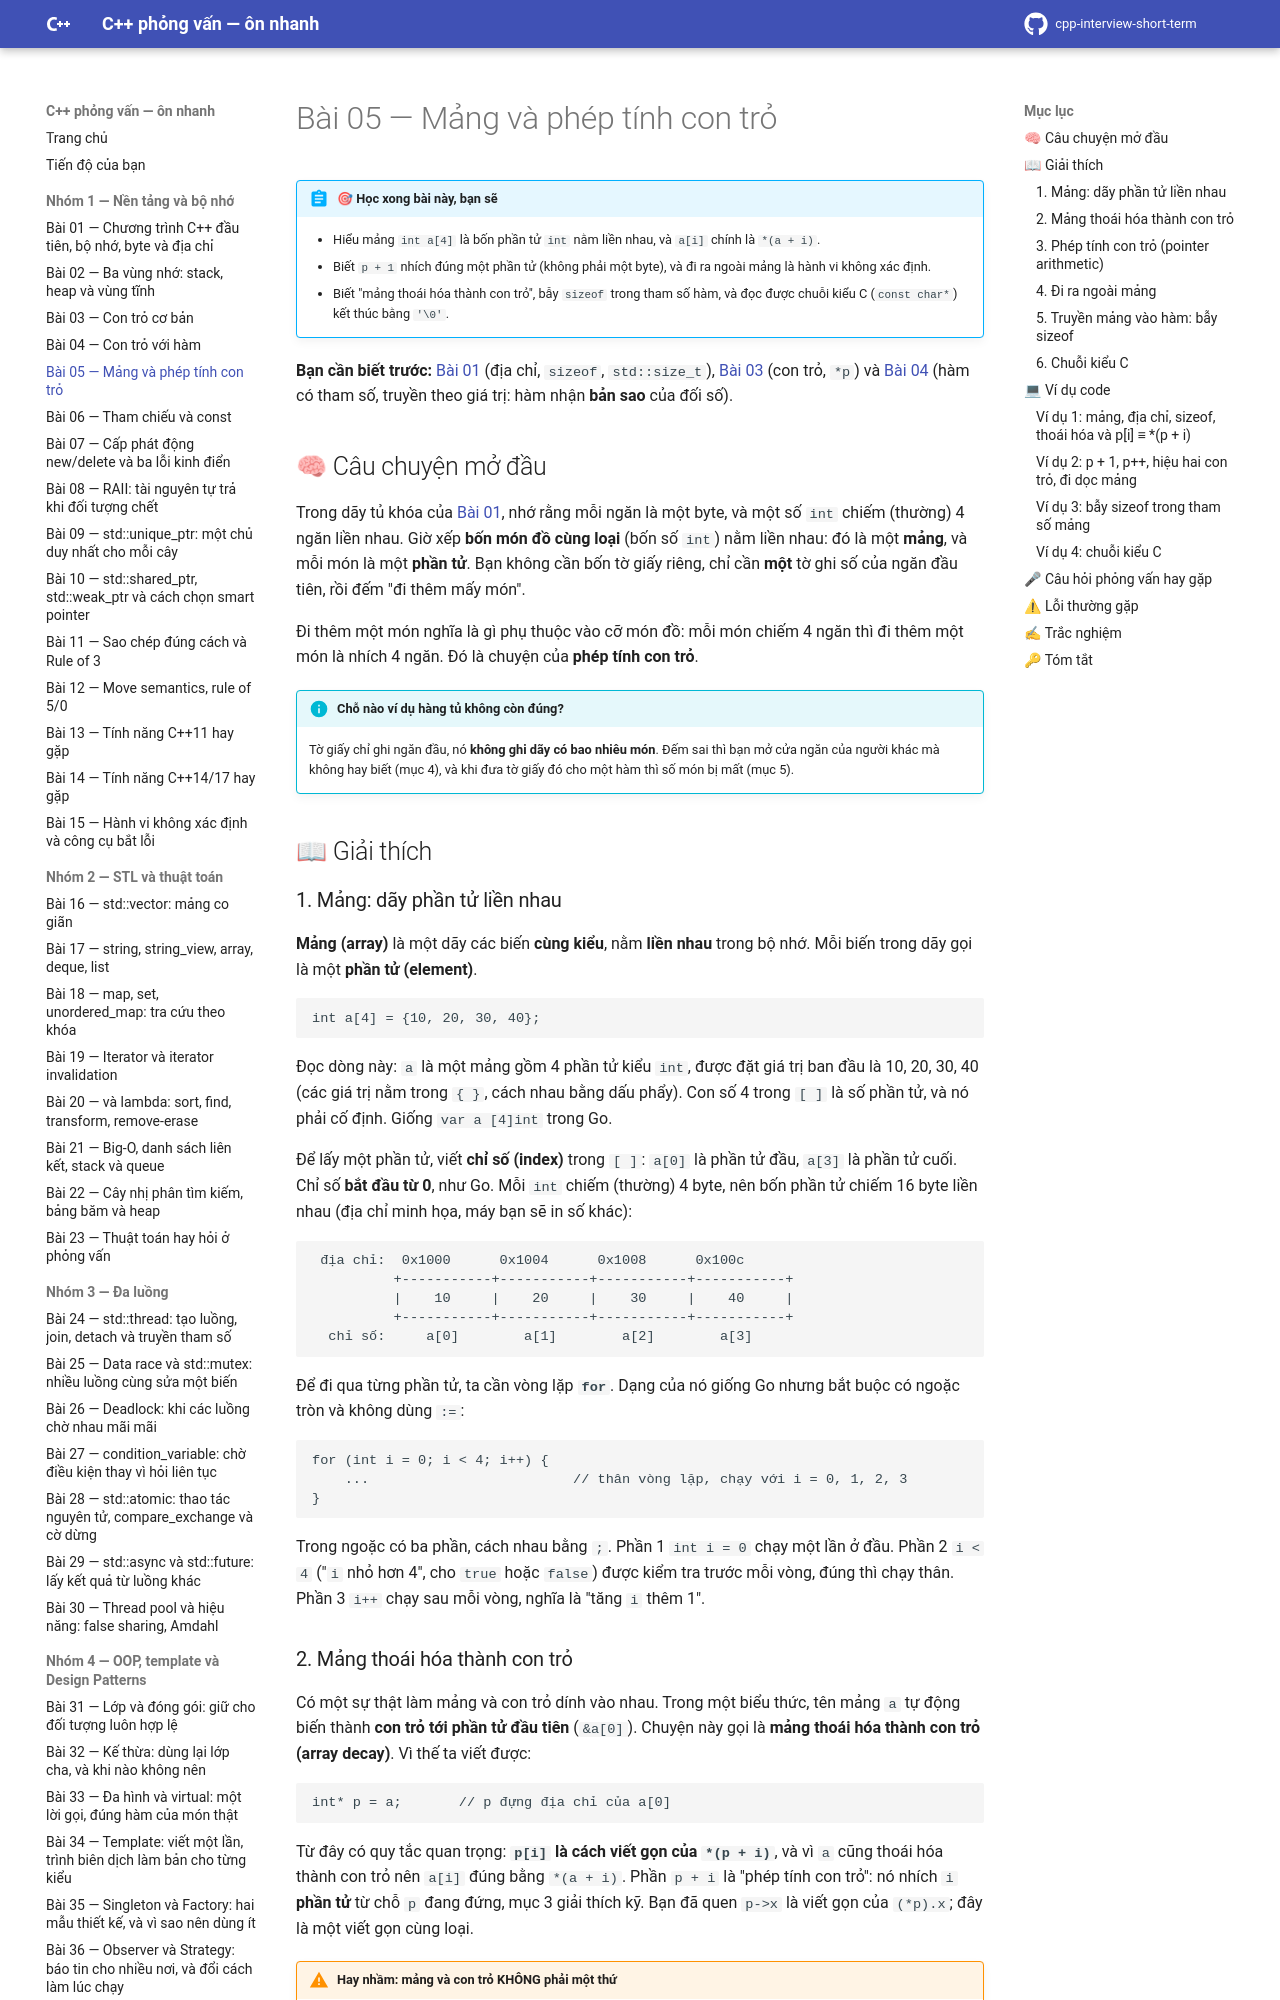

repository: hungnguyen010518/cpp-interview-short-term · page: nhom-1-nen-tang-bo-nho/05-mang-phep-tinh-con-tro/index.html · generator: mkdocs

# Bài 05 — Mảng và phép tính con trỏ

!!! abstract "🎯 Học xong bài này, bạn sẽ"
    - Hiểu mảng `int a[4]` là bốn phần tử `int` nằm liền nhau, và `a[i]` chính là `*(a + i)`.
    - Biết `p + 1` nhích đúng một phần tử (không phải một byte), và đi ra ngoài mảng là hành vi không xác định.
    - Biết "mảng thoái hóa thành con trỏ", bẫy `sizeof` trong tham số hàm, và đọc được chuỗi kiểu C (`const char*`) kết thúc bằng `'\0'`.

**Bạn cần biết trước:** [Bài 01](01-bo-nho-byte-dia-chi.md) (địa chỉ, `sizeof`, `std::size_t`), [Bài 03](03-con-tro-co-ban.md) (con trỏ, `*p`) và [Bài 04](04-con-tro-ham.md) (hàm có tham số, truyền theo giá trị: hàm nhận **bản sao** của đối số).

## 🧠 Câu chuyện mở đầu

Trong dãy tủ khóa của [Bài 01](01-bo-nho-byte-dia-chi.md), nhớ rằng mỗi ngăn là một byte, và một số `int` chiếm (thường) 4 ngăn liền nhau. Giờ xếp **bốn món đồ cùng loại** (bốn số `int`) nằm liền nhau: đó là một **mảng**, và mỗi món là một **phần tử**. Bạn không cần bốn tờ giấy riêng, chỉ cần **một** tờ ghi số của ngăn đầu tiên, rồi đếm "đi thêm mấy món".

Đi thêm một món nghĩa là gì phụ thuộc vào cỡ món đồ: mỗi món chiếm 4 ngăn thì đi thêm một món là nhích 4 ngăn. Đó là chuyện của **phép tính con trỏ**.

!!! info "Chỗ nào ví dụ hàng tủ không còn đúng?"
    Tờ giấy chỉ ghi ngăn đầu, nó **không ghi dãy có bao nhiêu món**. Đếm sai thì bạn mở cửa ngăn của người khác mà không hay biết (mục 4), và khi đưa tờ giấy đó cho một hàm thì số món bị mất (mục 5).

## 📖 Giải thích

### 1. Mảng: dãy phần tử liền nhau

**Mảng (array)** là một dãy các biến **cùng kiểu**, nằm **liền nhau** trong bộ nhớ. Mỗi biến trong dãy gọi là một **phần tử (element)**.

```text
int a[4] = {10, 20, 30, 40};
```

Đọc dòng này: `a` là một mảng gồm 4 phần tử kiểu `int`, được đặt giá trị ban đầu là 10, 20, 30, 40 (các giá trị nằm trong `{ }`, cách nhau bằng dấu phẩy). Con số 4 trong `[ ]` là số phần tử, và nó phải cố định. Giống `var a [4]int` trong Go.

Để lấy một phần tử, viết **chỉ số (index)** trong `[ ]`: `a[0]` là phần tử đầu, `a[3]` là phần tử cuối. Chỉ số **bắt đầu từ 0**, như Go. Mỗi `int` chiếm (thường) 4 byte, nên bốn phần tử chiếm 16 byte liền nhau (địa chỉ minh họa, máy bạn sẽ in số khác):

```text
 địa chỉ:  0x1000      0x1004      0x1008      0x100c
          +-----------+-----------+-----------+-----------+
          |    10     |    20     |    30     |    40     |
          +-----------+-----------+-----------+-----------+
  chỉ số:     a[0]        a[1]        a[2]        a[3]
```

Để đi qua từng phần tử, ta cần vòng lặp **`for`**. Dạng của nó giống Go nhưng bắt buộc có ngoặc tròn và không dùng `:=`:

```text
for (int i = 0; i < 4; i++) {
    ...                         // thân vòng lặp, chạy với i = 0, 1, 2, 3
}
```

Trong ngoặc có ba phần, cách nhau bằng `;`. Phần 1 `int i = 0` chạy một lần ở đầu. Phần 2 `i < 4` ("`i` nhỏ hơn 4", cho `true` hoặc `false`) được kiểm tra trước mỗi vòng, đúng thì chạy thân. Phần 3 `i++` chạy sau mỗi vòng, nghĩa là "tăng `i` thêm 1".
